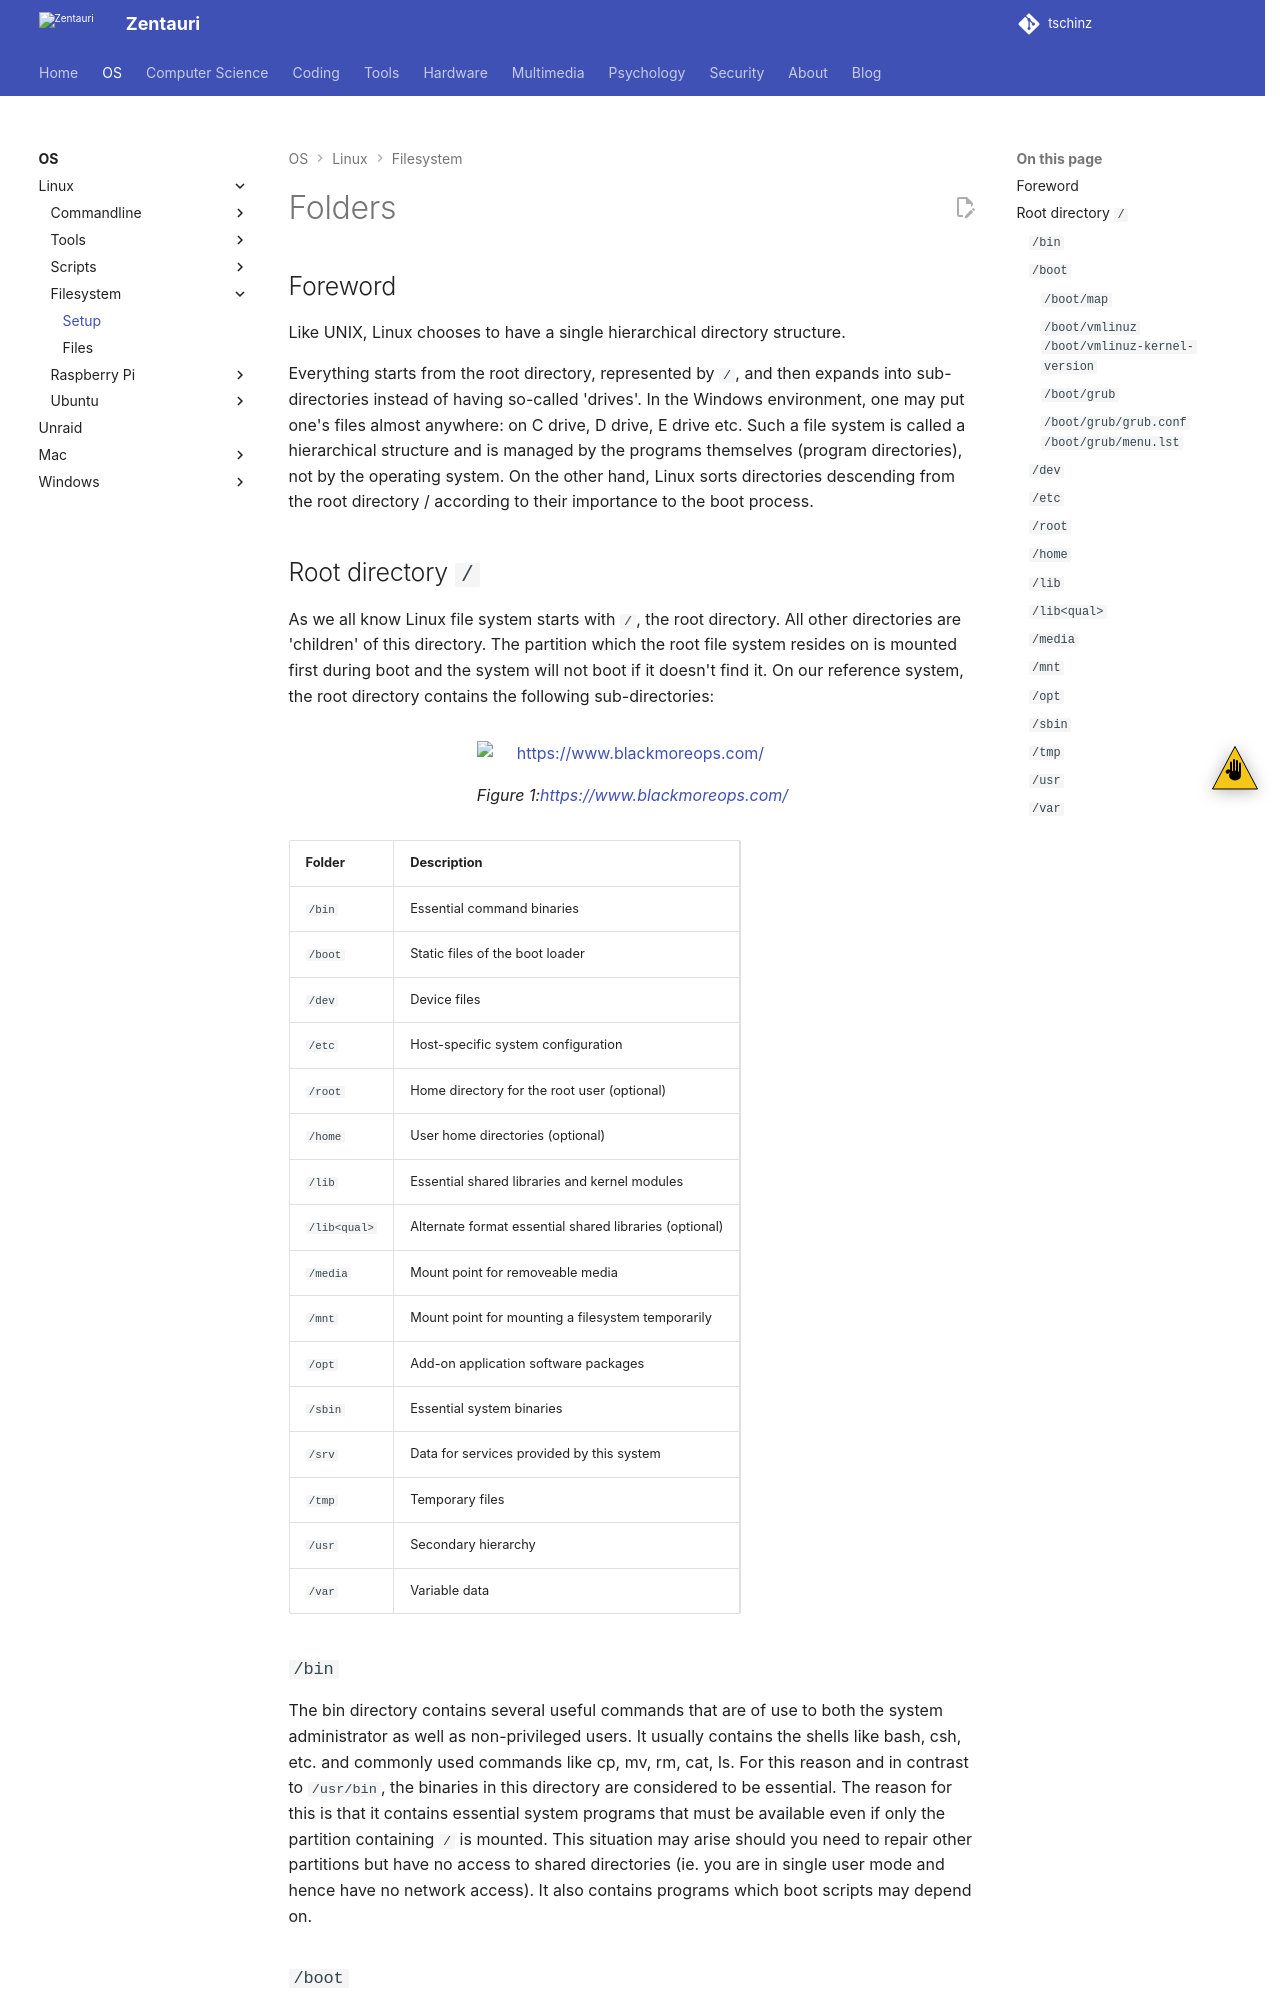

repository: tschinz/tschinz.github.io · page: os/linux/filesystem/folders.html · generator: sphinx

---
tags:
- os
- operating system
- linux
- filesystem
---
# Folders

## Foreword

Like UNIX, Linux chooses to have a single hierarchical directory structure.

Everything starts from the root directory, represented by `/`, and then expands into sub-directories instead of having so-called 'drives'. In the Windows environment, one may put one's files almost anywhere: on C drive, D drive, E drive etc. Such a file system is called a hierarchical structure and is managed by the programs themselves (program directories), not by the operating system. On the other hand, Linux sorts directories descending from the root directory / according to their importance to the boot process.

## Root directory `/`

As we all know Linux file system starts with `/`, the root directory. All other directories are 'children' of this directory. The partition which the root file system resides on is mounted first during boot and the system will not boot if it doesn't find it. On our reference system, the root directory contains the following sub-directories:

![[https://www.blackmoreops.com/](https://www.blackmoreops.com/)](img/linux_filesystem.png)
/// figure-caption
[https://www.blackmoreops.com/](https://www.blackmoreops.com/)
///

| Folder        | Description                                            |
|---------------|------------------------------------------------------- |
| `/bin`        | Essential command binaries                             |
| `/boot`       | Static files of the boot loader                        |
| `/dev`        | Device files                                           |
| `/etc`        | Host-specific system configuration                     |
| `/root`       | Home directory for the root user (optional)            |
| `/home`       | User home directories (optional)                       |
| `/lib`        | Essential shared libraries and kernel modules          |
| `/lib<qual>`  | Alternate format essential shared libraries (optional) |
| `/media`      | Mount point for removeable media                       |
| `/mnt`        | Mount point for mounting a filesystem temporarily      |
| `/opt`        | Add-on application software packages                   |
| `/sbin`       | Essential system binaries                              |
| `/srv`        | Data for services provided by this system              |
| `/tmp`        | Temporary files                                        |
| `/usr`        | Secondary hierarchy                                    |
| `/var`        | Variable data                                          |
